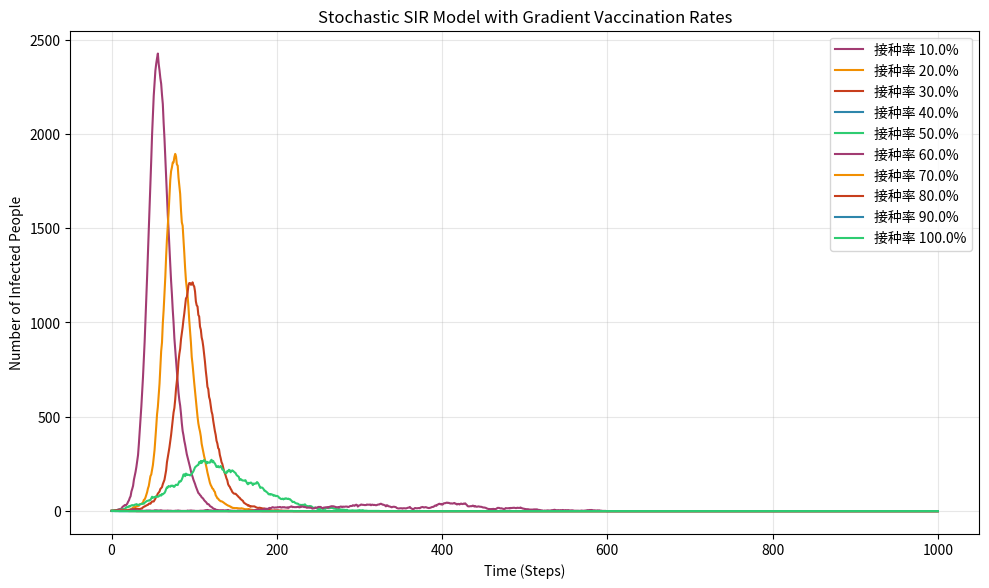

Write the Python code that produced this figure.
import numpy as np
import matplotlib.pyplot as plt

# contents  
num_total = 10000
I_num_init = 1  
beta = 0.3      
gamma = 0.1     
time_steps = 1000

vaccination_rates = [0.1,0.2,0.3,0.4,0.5,0.6,0.7,0.8,0.9,1.0]  # from 10% to 100% vaccination rates (10 levels)
colors = ["#A23B72", "#F18F01", "#C73E1D", "#2E86AB", "#2ECC71"]

# history records for all vaccination rates 
all_I_history = []
all_S_history = []
all_R_history = []

# for each vaccination rate, run the SIR simulation and record the history
for rate in vaccination_rates:
    vaccinated_num = num_total * rate
    S_num = num_total - I_num_init - vaccinated_num
    I_num = I_num_init
    R_num = vaccinated_num

    # history records for this vaccination rate
    S_history = [S_num]
    I_history = [I_num]
    R_history = [R_num]

    for t in range(time_steps):
        # S_num and I_num should not be negative, ensure they are at least 0 (core fix point 1)
        S_num = max(S_num, 0)
        I_num = max(I_num, 0)
        
        # Infected randomly 
        # The probability of being infected = beta * (I/N)
        # core fix point 2: if I_num is 0, then infection_prob should be 0 to avoid invalid probability
        infection_prob = beta * (I_num / num_total) if I_num > 0 else 0.0
        
        # use binomial distribution to randomly determine how many new infections occur today
        # The probability that each of the S_num individuals was infected is infection_prob, 
        # the total number of people who were infected is new_infected
        new_infected = np.random.binomial(n=S_num, p=infection_prob)
         # Recovered randomly
        new_recovered = np.random.binomial(n=I_num, p=gamma)

        S_num -= new_infected
        I_num += new_infected - new_recovered
        R_num += new_recovered

        S_history.append(S_num)
        I_history.append(I_num)
        R_history.append(R_num)

    all_S_history.append(S_history)
    all_I_history.append(I_history)
    all_R_history.append(R_history)

plt.figure(figsize=(10, 6), dpi=150)
# draw all curves for different vaccination rates
for idx, rate in enumerate(vaccination_rates):
    plt.plot(
        all_I_history[idx],
        label=f"接种率 {rate*100}%",
        color=colors[idx % len(colors)],  # 补充：避免颜色列表长度不足的潜在问题
        linewidth=1.5
    )

plt.xlabel("Time (Steps)")
plt.ylabel("Number of Infected People")
plt.title("Stochastic SIR Model with Gradient Vaccination Rates")
plt.legend(loc="upper right")
plt.grid(alpha=0.3)  
plt.tight_layout()
plt.show()
